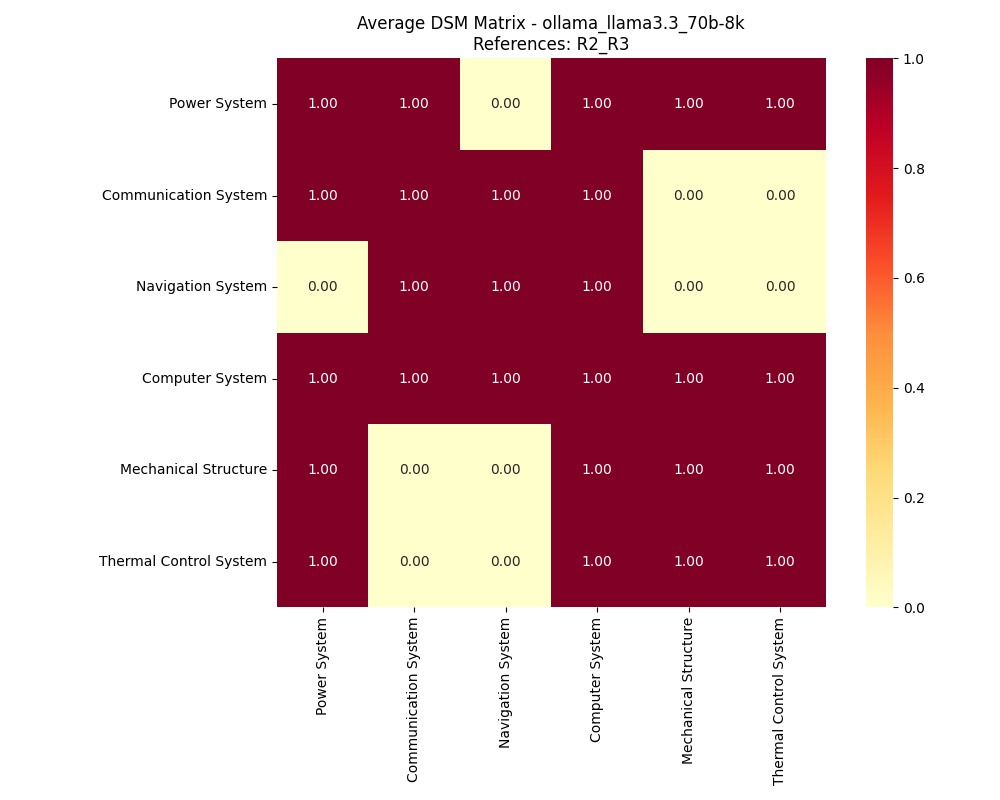

The table this chart was drawn from, first rows:
, Power System, Communication System, Navigation System, Computer System, Mechanical Structure, Thermal Control System
Power System, 1, 1, 0, 1, 1, 1
Communication System, 1, 1, 1, 1, 0, 0
Navigation System, 0, 1, 1, 1, 0, 0
Computer System, 1, 1, 1, 1, 1, 1
Mechanical Structure, 1, 0, 0, 1, 1, 1
Thermal Control System, 1, 0, 0, 1, 1, 1
